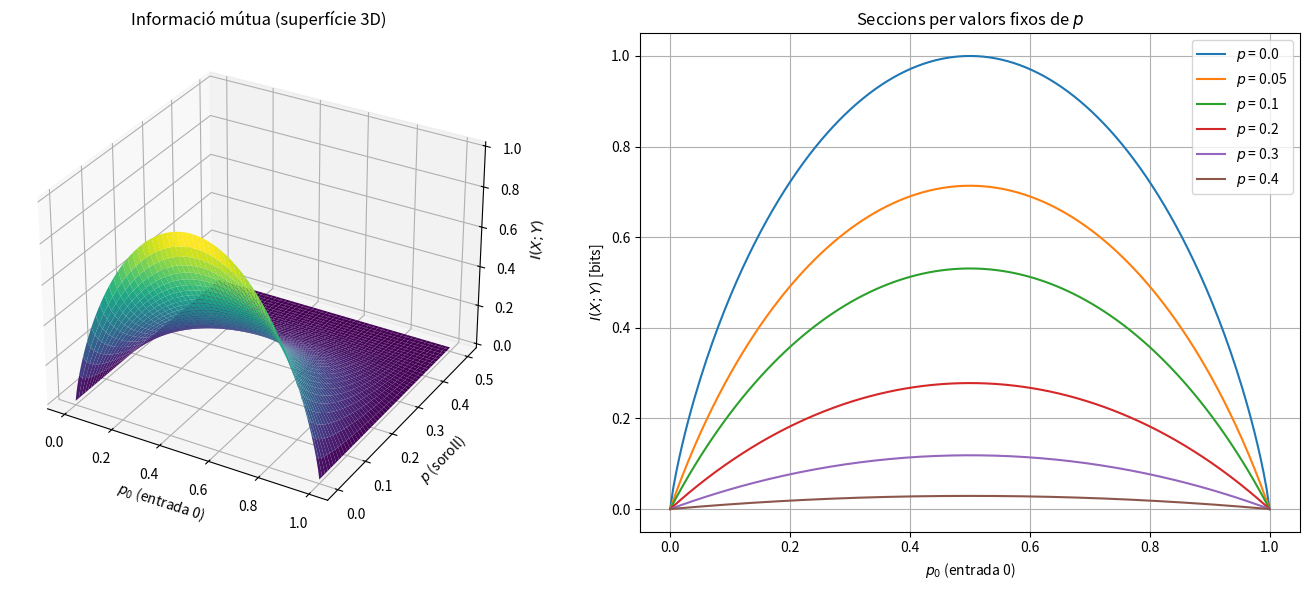

This chart was generated by the following Python code:
import numpy as np
import matplotlib.pyplot as plt

# Entropia binària
def H_b(q):
    q = np.clip(q, 1e-12, 1 - 1e-12)  # evitar log(0)
    return -q * np.log2(q) - (1 - q) * np.log2(1 - q)

# Informació mútua BSC
def mutual_information(p0, p):
    py0 = p0 * (1 - p) + (1 - p0) * p
    return H_b(py0) - H_b(p)

# Rang de valors
p0_vals = np.linspace(0, 1, 200)
p_vals = np.linspace(0, 0.5, 200)  # canal simètric

P0, P = np.meshgrid(p0_vals, p_vals)
I_vals = mutual_information(P0, P)

# ---- Gràfic 3D ----
fig = plt.figure(figsize=(14,6))

ax1 = fig.add_subplot(121, projection='3d')
ax1.plot_surface(P0, P, I_vals, cmap='viridis')
ax1.set_xlabel('$p_0$ (entrada 0)')
ax1.set_ylabel('$p$ (soroll)')
ax1.set_zlabel('$I(X;Y)$')
ax1.set_title('Informació mútua (superfície 3D)')

# ---- Gràfic 2D ----
ax2 = fig.add_subplot(122)
p_fixed_values = [0.0, 0.05, 0.1, 0.2, 0.3, 0.4]  # valors de soroll
for p in p_fixed_values:
    I_curve = mutual_information(p0_vals, p)
    ax2.plot(p0_vals, I_curve, label=f"$p$ = {p}")

ax2.set_xlabel('$p_0$ (entrada 0)')
ax2.set_ylabel('$I(X;Y)$ [bits]')
ax2.set_title('Seccions per valors fixos de $p$')
ax2.legend()
ax2.grid(True)

plt.tight_layout()
plt.show()
